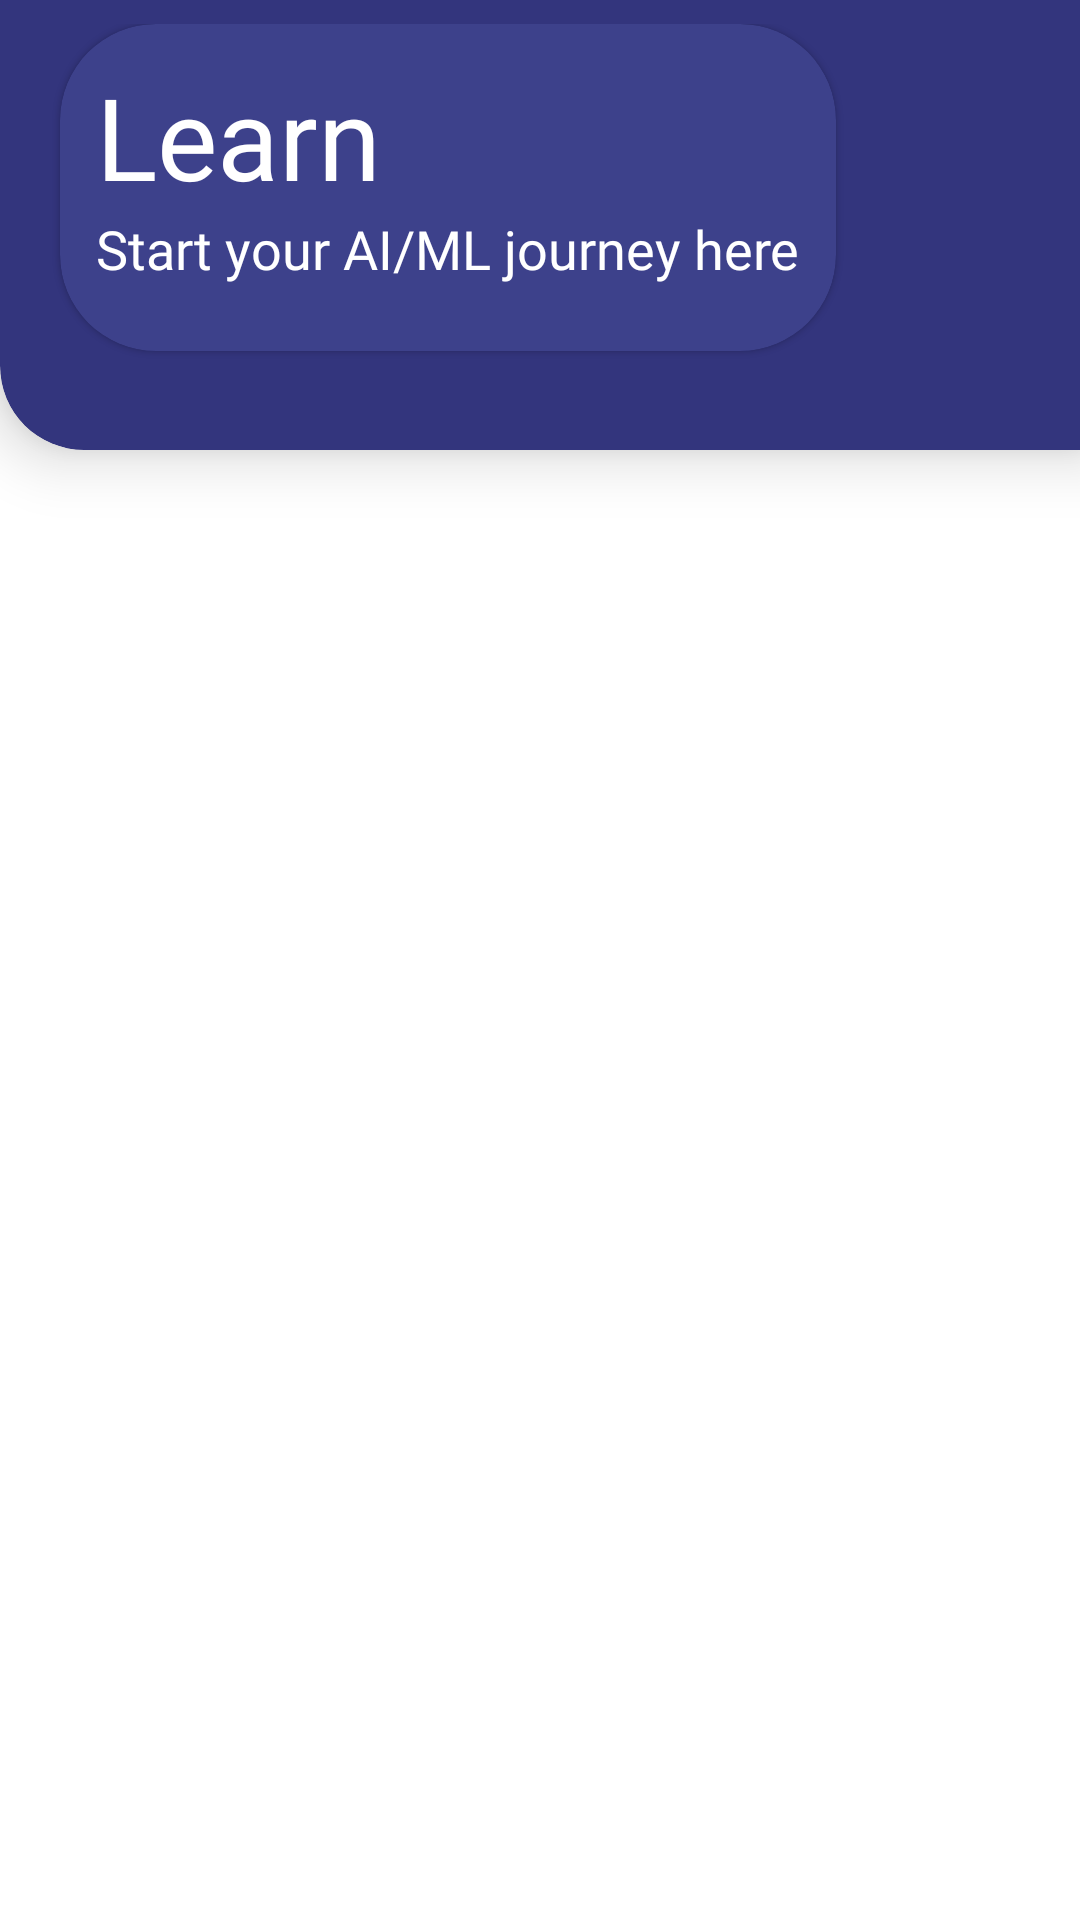

Here is an Android app screen rendered from its layout file. Give the layout XML and the strings, colors and styles it references.
<!-- AndroidManifest.xml: application theme Theme.AiHub -->
<!-- res/layout/fragment_learn.xml -->
<?xml version="1.0" encoding="utf-8"?>
<RelativeLayout xmlns:android="http://schemas.android.com/apk/res/android"
    xmlns:tools="http://schemas.android.com/tools"
    android:layout_width="match_parent"
    android:layout_height="match_parent"
    xmlns:app="http://schemas.android.com/apk/res-auto"
    tools:context=".fragments.LearnFragment">


    <com.google.android.material.card.MaterialCardView
        android:id="@+id/topCardView"
        android:layout_width="match_parent"
        android:layout_height="150dp"
        app:cardElevation="12dp"
        app:cardBackgroundColor="@color/primary"
        style="@style/CustomCardViewStyleLeft">

        <com.google.android.material.card.MaterialCardView
            android:layout_gravity="left"
            android:layout_width="wrap_content"
            android:layout_height="wrap_content"
            android:layout_marginLeft="12dp"
            android:layout_marginRight="12dp"
            android:layout_marginBottom="14dp"
            app:cardBackgroundColor="@color/primary_light"
            app:cardCornerRadius="32dp">
            <LinearLayout
                android:layout_width="wrap_content"
                android:layout_height="wrap_content"
                android:orientation="vertical">

                <TextView
                    android:layout_width="wrap_content"
                    android:layout_height="wrap_content"
                    android:layout_below="@+id/topCardView"
                    android:layout_marginLeft="12dp"
                    android:layout_marginTop="12dp"
                    android:layout_marginRight="12dp"
                    android:fontFamily="@font/ubuntu_medium"
                    android:text="Learn"
                    android:textColor="@color/white"
                    android:textSize="38sp" />
                <TextView
                    android:layout_below="@+id/topCardView"
                    android:layout_width="wrap_content"
                    android:layout_height="wrap_content"
                    android:layout_marginLeft="12dp"
                    android:layout_marginRight="12dp"
                    android:layout_marginBottom="22dp"
                    android:text="Start your AI/ML journey here"
                    android:fontFamily="@font/ubuntu"
                    android:textColor="@color/white"
                    android:textSize="18sp" />

            </LinearLayout>
        </com.google.android.material.card.MaterialCardView>




    </com.google.android.material.card.MaterialCardView>


    <com.google.android.material.button.MaterialButtonToggleGroup
        android:id="@+id/toggleGroup"
        android:layout_below="@id/topCardView"
        android:layout_marginLeft="10dp"
        android:layout_marginRight="10dp"
        android:layout_width="match_parent"
        android:layout_height="wrap_content"
        android:layout_marginTop="14dp"
        app:checkedButton="@id/btn_one_way"
        app:singleSelection="true">

        <Button
            style="@style/Widget.MaterialComponents.Button.OutlinedButton"
            android:id="@+id/btn_one_way"
            android:layout_width="0dp"
            android:layout_weight="1"
            android:layout_height="wrap_content"
            android:text="Course" />

        <Button
            style="@style/Widget.MaterialComponents.Button.OutlinedButton"
            android:id="@+id/btn_round"
            android:layout_width="0dp"
            android:layout_weight="1"
            android:layout_height="wrap_content"
            android:text="Models" />

    </com.google.android.material.button.MaterialButtonToggleGroup>

    <androidx.recyclerview.widget.RecyclerView
        android:layout_below="@id/toggleGroup"
        android:id="@+id/lessonsRecyclerView"
        android:layout_width="match_parent"
        android:layout_height="match_parent"/>





</RelativeLayout>
<!-- resources referenced by this layout -->
<resources>
  <color name="primary">#33357D</color>
  <color name="primary_light">#3D418B</color>
  <color name="white">#FFFFFFFF</color>
  <style name="CustomCardViewStyleLeft" parent="@style/Widget.MaterialComponents.CardView">
          <item name="shapeAppearanceOverlay">@style/ShapeAppearanceOverlay_card_custom_corners_left</item>
      </style>
  <style name="Theme.AiHub" parent="Theme.MaterialComponents.Light.NoActionBar">
          
          <item name="colorPrimary">@color/primary</item>
          <item name="colorPrimaryVariant">@color/primary</item>
          <item name="colorOnPrimary">@color/white</item>
          
          <item name="colorSecondary">@color/teal_200</item>
          <item name="colorSecondaryVariant">@color/teal_700</item>
          <item name="colorOnSecondary">@color/black</item>
          
          <item name="android:statusBarColor">?attr/colorPrimaryVariant</item>
          
      </style>
  <style name="ShapeAppearanceOverlay_card_custom_corners_left" parent="">
          <item name="cornerFamily">rounded</item>
          <item name="cornerSizeTopRight">0dp</item>
          <item name="cornerSizeTopLeft">0dp</item>
          <item name="cornerSizeBottomRight">0dp</item>
          <item name="cornerSizeBottomLeft">28dp</item>
      </style>
  <color name="teal_200">#FF03DAC5</color>
  <color name="teal_700">#FF018786</color>
  <color name="black">#FF000000</color>
</resources>
